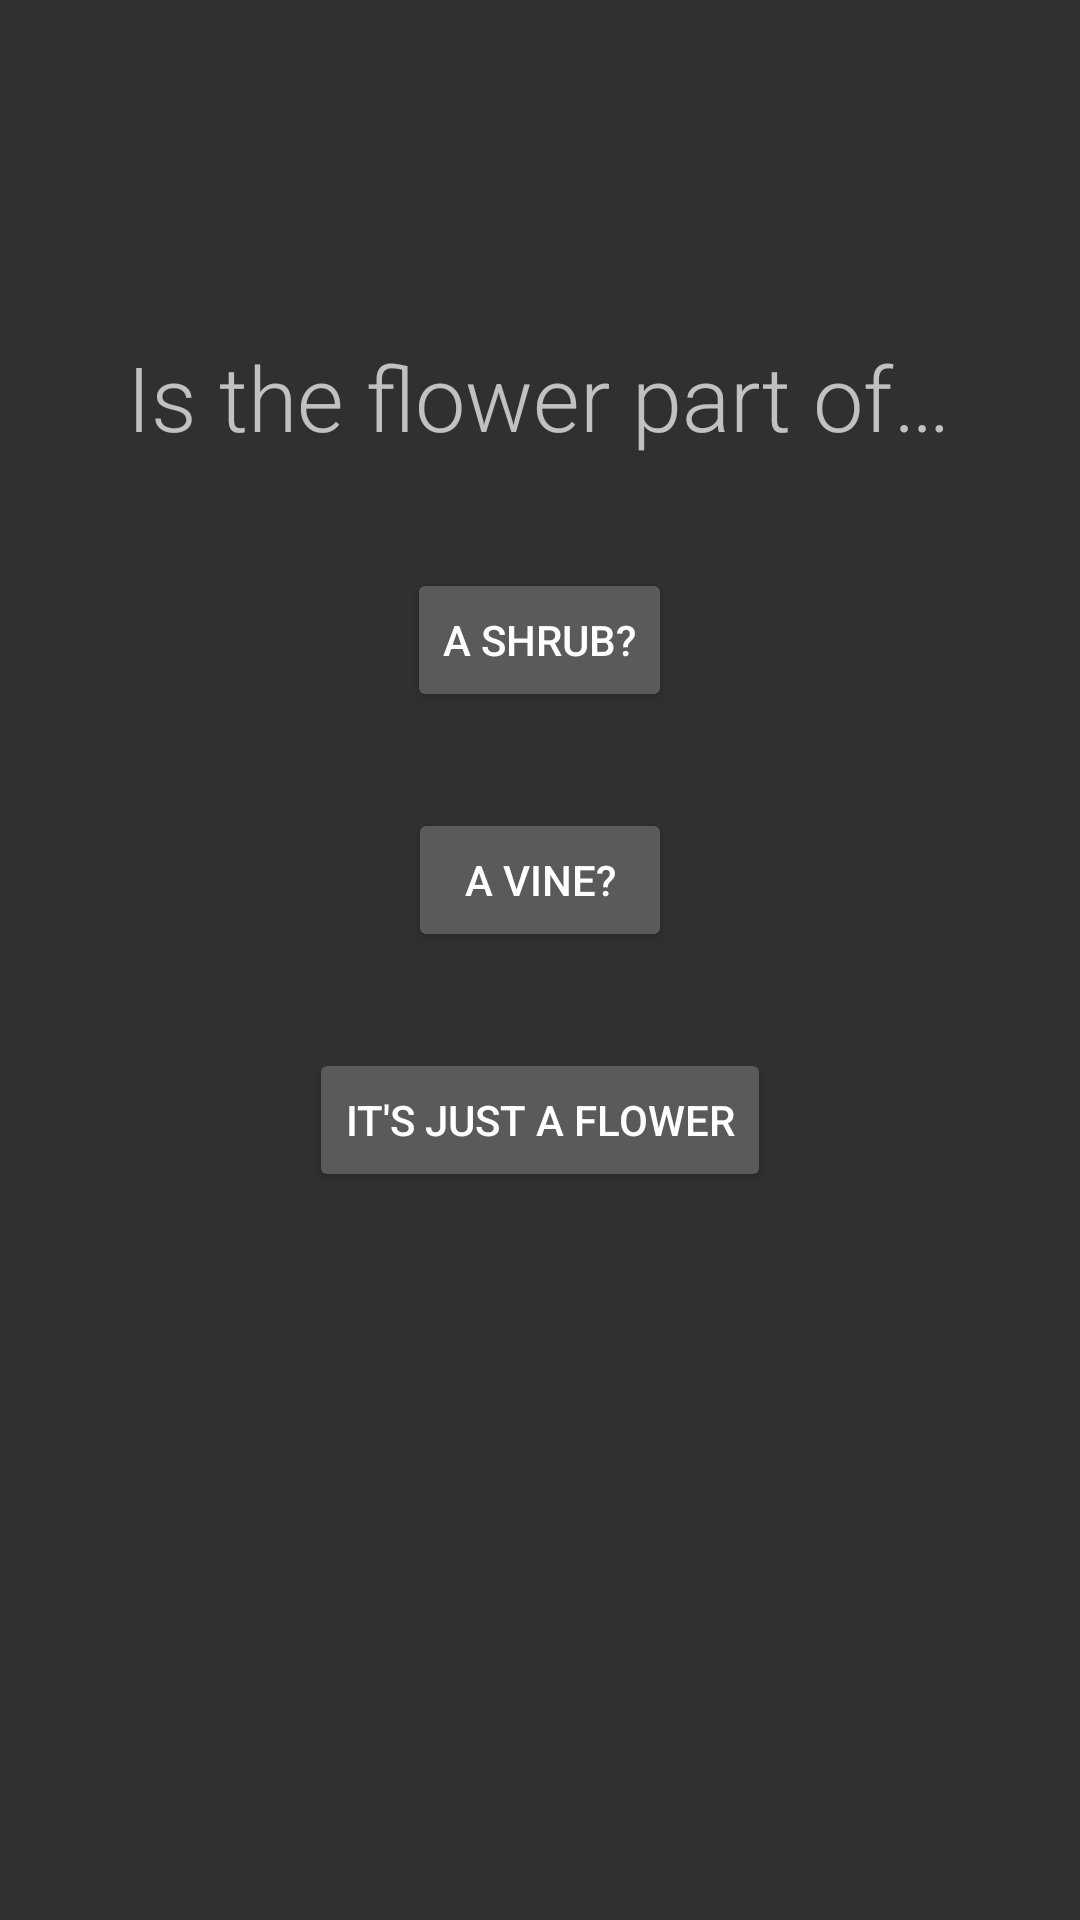

Reconstruct the res/layout file that produces this screen, plus the resources it refers to.
<!-- AndroidManifest.xml: application theme PlantTheme -->
<!-- res/layout/activity_begin_flower.xml -->
<RelativeLayout xmlns:android="http://schemas.android.com/apk/res/android"
    xmlns:tools="http://schemas.android.com/tools"
    android:layout_width="match_parent"
    android:layout_height="match_parent"
    android:paddingLeft="@dimen/activity_horizontal_margin"
    android:paddingRight="@dimen/activity_horizontal_margin"
    android:paddingTop="@dimen/activity_vertical_margin"
    android:paddingBottom="@dimen/activity_vertical_margin"
    tools:context="com.alacey.plantid.beginFlower"
    android:id="@+id/beginFlowerTop"
    android:onClick="onHomeButtonClick"
    android:nestedScrollingEnabled="true">

    <TextView android:text="@string/beginFlower1"
        android:layout_width="wrap_content"
        android:layout_height="wrap_content"
        android:id="@+id/beginFlowerText1"
        android:layout_marginTop="112dp"
        android:textSize="30sp"
        android:fontFamily="sans-serif-light"
        android:layout_alignParentTop="true"
        android:layout_centerHorizontal="true" />

    <Button
        android:layout_width="wrap_content"
        android:layout_height="wrap_content"
        android:text="@string/beginFlower2"
        android:layout_below="@+id/beginFlowerText1"
        android:layout_centerHorizontal="true"
        android:layout_marginTop="37dp"
        android:id="@+id/flower2" />

    <Button
        android:layout_width="wrap_content"
        android:layout_height="wrap_content"
        android:text="@string/beginFlower3"
        android:id="@+id/flower3"
        android:layout_marginTop="32dp"
        android:layout_below="@+id/flower2"
        android:layout_centerHorizontal="true" />

    <Button
        android:layout_width="wrap_content"
        android:layout_height="wrap_content"
        android:text="@string/beginFlower4"
        android:id="@+id/button5"
        android:layout_marginTop="32dp"
        android:layout_below="@+id/flower3"
        android:layout_centerHorizontal="true"
        android:onClick="wildflower" />

</RelativeLayout>
<!-- resources referenced by this layout -->
<resources>
  <string name="beginFlower1">Is the flower part of…</string>
  <string name="beginFlower2">A shrub?</string>
  <string name="beginFlower3">A vine?</string>
  <string name="beginFlower4">It\'s just a flower</string>
  <style name="PlantTheme" parent="android:Theme.Material">
          
      </style>
</resources>
